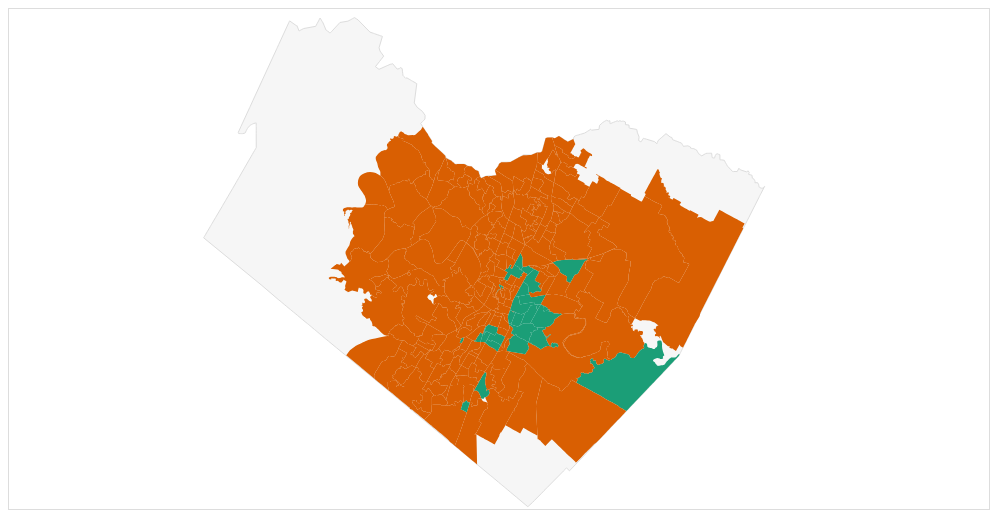
D3 v3 page, settled after 360 driven frames (6 s of simulated time); the page loaded 2 data file(s).



      var width = 980,
          height = 500;

      var svg = d3.select('body').append('svg')
        .attr('width', width)
        .attr('height', height);

      var projection = d3.geo.mercator()
          .center([-97.75, 30.33])
          .scale(40000)
          .translate([width / 2, height / 2]);

      var path = d3.geo.path()
          .projection(projection);

      var precincts, border;

      d3.json('../data/travis_county.geojson', function (err, county) {
        d3.json('../data/runoff_results.geojson', function (err, results) {
          draw(results.features, county.features);
        });
      });

      function draw (results, county) {

        border = svg.selectAll('.border')
            .data(county)
          .enter().append('path')
            .attr('d', path)
            .attr('class', 'border');

        precincts = svg.selectAll('.precincts')
            .data(results)
          .enter().append('path')
            .attr('d', path)
            .attr('class', 'precincts')
            .style('fill', function (d) {
              if(+d.properties.Adler < +d.properties.Martinez) {
                return '#1b9e77';
              } else {
                return '#d95f02';
              }
            });
      }

    

### data: ../data/runoff_results.geojson
{
 "type": "FeatureCollection",
 "crs": {
  "type": "name",
  "properties": {
   "name": "urn:ogc:def:crs:OGC:1.3:CRS84"
  }
 },
 "features": [
  {
   "type": "Feature",
   "properties": {
    "PCT": "101",
    "Shape_Leng": 168685.0,
    "Shape_Area": 589084885.0,
    "Registered": "561",
    "Martinez": "30",
    "Adler": "33"
   },
   "geometry": {
    "type": "Polygon",
    "coordinates": "[... 1 items]"
   }
  },
  {
   "type": "Feature",
   "properties": {
    "PCT": "102",
    "Shape_Leng": 16214.0,
    "Shape_Area": 11175525.0,
    "Registered": "1050",
    "Martinez": "29",
    "Adler": "58"
   },
   "geometry": {
    "type": "Polygon",
    "coordinates": "[... 1 items]"
   }
  },
  {
   "type": "Feature",
   "properties": {
    "PCT": "103",
    "Shape_Leng": 18691.0,
    "Shape_Area": 16913734.0,
    "Registered": "1634",
    "Martinez": "69",
    "Adler": "185"
   },
   "geometry": {
    "type": "Polygon",
    "coordinates": "[... 1 items]"
   }
  },
  {
   "type": "Feature",
   "properties": {
    "PCT": "104",
    "Shape_Leng": 19672.0,
    "Shape_Area": 17463605.0,
    "Registered": "1245",
    "Martinez": "78",
    "Adler": "158"
   },
   "geometry": {
    "type": "Polygon",
    "coordinates": "[... 1 items]"
   }
  },
  {
   "type": "Feature",
   "properties": {
    "PCT": "105",
    "Shape_Leng": 209671.0,
    "Shape_Area": 1152247435.0,
    "Registered": "0",
    "Martinez": "0",
    "Adler": "0"
   },
   "geometry": {
    "type": "Polygon",
    "coordinates": "[... 1 items]"
   }
  },
  {
   "type": "Feature",
   "properties": {
    "PCT": "106",
    "Shape_Leng": 278451.0,
    "Shape_Area": 1575829058.0,
    "Registered": "0",
    "Martinez": "0",
    "Adler": "0"
   },
   "geometry": {
    "type": "Polygon",
    "coordinates": "[... 1 items]"
   }
  },
  {
   "type": "Feature",
   "properties": {
    "PCT": "108",
    "Shape_Leng": 28108.0,
    "Shape_Area": 16375646.0,
    "Registered": "1508",
    "Martinez": "67",
    "Adler": "100"
   },
   "geometry": {
    "type": "Polygon",
    "coordinates": "[... 1 items]"
   }
  },
  {
   "type": "Feature",
   "properties": {
    "PCT": "109",
    "Shape_Leng": 20645.0,
    "Shape_Area": 21914895.0,
    "Registered": "2472",
    "Martinez": "79",
    "Adler": "174"
   },
   "geometry": {
    "type": "Polygon",
    "coordinates": "[... 1 items]"
   }
  },
  "... 209 more items"
 ]
}

### data: ../data/travis_county.geojson
{
 "type": "FeatureCollection",
 "crs": {
  "type": "name",
  "properties": {
   "name": "urn:ogc:def:crs:OGC:1.3:CRS84"
  }
 },
 "features": [
  {
   "type": "Feature",
   "properties": {
    "SOURCE": "DRG",
    "STRATMAP_I": null,
    "LOCAL_ID": "103",
    "NAME": "Travis",
    "FIPS_CODE": "453",
    "TXDOT_ABBR": "014",
    "COG_ABBR": "103",
    "DATE_CREAT": "1973/01/01",
    "DATE_MODIF": null,
    "DATE_RETIR": null,
    "SHAPE_Leng": 2.458,
    "SHAPE_Area": 0.249
   },
   "geometry": {
    "type": "Polygon",
    "coordinates": "[... 1 items]"
   }
  }
 ]
}